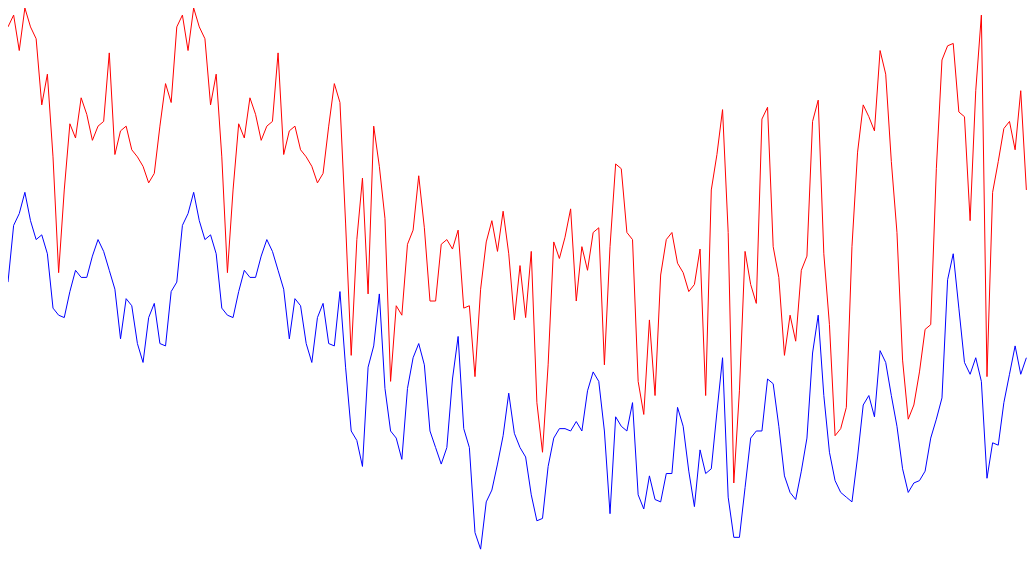
D3 v4 page, settled after 480 driven frames (8 s of simulated time); the page loaded 1 data file(s).



var width = 1024;
var height = 768;
var ctrl = d3.select("body").append("svg").attr("width", width).attr("height", height);
d3.csv("./weather.csv", 
	function(data)
	{
		var ln = data.length;
		console.log(data);
		var maxy1 = d3.max(data, function(d){ return d.TX02; });
		var lines1 = d3.line().x(function(d,i){return i*(width/ln);}).y(function(d){return height-d.TX02*((height)/maxy1)});
		ctrl.append("path").data([data]).attr("d", lines1).attr("stroke", "red").attr("fill", "none");

		var maxy2 = d3.max(data, function(d){ return d.TX04; });
		var lines2 = d3.line().x(function(d,i){return i*(width/ln);}).y(function(d){return height-d.TX04*((height)/maxy1)});
		ctrl.append("path").data([data]).attr("d", lines2).attr("stroke", "blue").attr("fill", "none");
	
	

	}
	
);


### data: weather.csv
Date, EP03, PP01, TX02, TX04
2011/11/1, 3.9, 0, 31.7, 20.9
2011/11/2, 3.1, 0, 32.2, 23.3
2011/11/3, 1.9, 0, 30.7, 23.8
2011/11/4, 4.6, 0, 32.5, 24.7
2011/11/5, 1.6, 0, 31.7, 23.5
2011/11/6, 3.3, 0, 31.2, 22.7
2011/11/7, 3.8, 5.7, 28.4, 22.9
2011/11/8, 1.8, 16, 29.7, 22.1
2011/11/9, 1, 51.8, 26.2, 19.8
2011/11/10, 0.5, 63.9, 21.3, 19.5
2011/11/11, 2.1, 5.1, 24.8, 19.4
2011/11/12, 2, 0, 27.6, 20.5
2011/11/13, 1.6, 0, 27, 21.4
2011/11/14, 4.9, 0, 28.7, 21.1
2011/11/15, 2.1, 0, 28, 21.1
2011/11/16, 1.6, 0.4, 26.9, 22
2011/11/17, 0.6, 0.4, 27.5, 22.7
2011/11/18, 0.2, 0.1, 27.7, 22.2
2011/11/19, 0.9, 7.2, 30.6, 21.4
2011/11/20, 3.2, 0, 26.3, 20.6
2011/11/21, 3.1, 0, 27.3, 18.5
2011/11/22, 2, 0, 27.5, 20.2
2011/11/23, 2.5, 0, 26.5, 19.9
2011/11/24, 2.8, 0, 26.2, 18.3
2011/11/25, 3.2, 0, 25.8, 17.5
2011/11/26, 0.6, 0.1, 25.1, 19.4
2011/11/27, 0.7, 0, 25.5, 20
2011/11/28, 2.1, 0, 27.5, 18.3
2011/11/29, 2.6, 0, 29.3, 18.2
2011/11/30, 4, 0, 28.5, 20.5
2011/12/1, 3.9, 0, 31.7, 20.9
2011/12/2, 3.1, 0, 32.2, 23.3
2011/12/3, 1.9, 0, 30.7, 23.8
2011/12/4, 4.6, 0, 32.5, 24.7
2011/12/5, 1.6, 0, 31.7, 23.5
2011/12/6, 3.3, 0, 31.2, 22.7
2011/12/7, 3.8, 5.7, 28.4, 22.9
2011/12/8, 1.8, 16, 29.7, 22.1
2011/12/9, 1, 51.8, 26.2, 19.8
2011/12/10, 0.5, 63.9, 21.3, 19.5
2011/12/11, 2.1, 5.1, 24.8, 19.4
2011/12/12, 2, 0, 27.6, 20.5
2011/12/13, 1.6, 0, 27, 21.4
2011/12/14, 4.9, 0, 28.7, 21.1
2011/12/15, 2.1, 0, 28, 21.1
2011/12/16, 1.6, 0.4, 26.9, 22
2011/12/17, 0.6, 0.4, 27.5, 22.7
2011/12/18, 0.2, 0.1, 27.7, 22.2
2011/12/19, 0.9, 7.2, 30.6, 21.4
2011/12/20, 3.2, 0, 26.3, 20.6
2011/12/21, 3.1, 0, 27.3, 18.5
2011/12/22, 2, 0, 27.5, 20.2
2011/12/23, 2.5, 0, 26.5, 19.9
2011/12/24, 2.8, 0, 26.2, 18.3
2011/12/25, 3.2, 0, 25.8, 17.5
2011/12/26, 0.6, 0.1, 25.1, 19.4
2011/12/27, 0.7, 0, 25.5, 20
2011/12/28, 2.1, 0, 27.5, 18.3
2011/12/29, 2.6, 0, 29.3, 18.2
2011/12/30, 4, 0, 28.5, 20.5
... 122 more rows